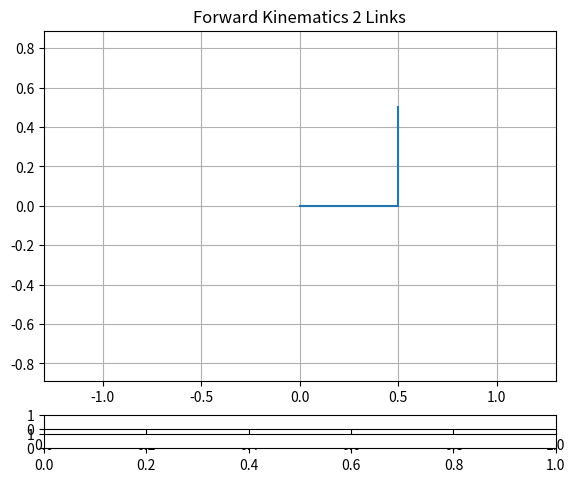

Python code for this plot: (Note: this script raises an exception after producing the figure.)
import numpy as np
import matplotlib.pyplot as plt
from matplotlib.widgets import Slider
import math

def FK(th, L):
    L1, L2 = L
    Th1, Th2 = th
    x0 = 0.0
    y0 = 0.0

    x1 = L1*math.cos(Th1)
    y1 = L1*math.sin(Th1)

    x2 = x1 + L2*math.cos(Th1 + Th2)
    y2 = y1 + L2*math.sin(Th1 + Th2)

    return np.array([[x0, y0], [x1, y1], [x2, y2]])

def main():
    L1 = 0.5
    L2 = 0.5

    L = [L1, L2]
    th = [0.0*math.pi, 0.5*math.pi]

    p = FK(th, L)
    fig, ax = plt.subplots()
    plt.title('Forward Kinematics 2 Links')
    plt.axis('equal')
    plt.subplots_adjust(left=.1, bottom=0.15)
    plt.xlim([-1.3, 1.3])
    plt.ylim([-1.3, 1.3])
    plt.grid()
    graph, = plt.plot(p.T[0], p.T[1])

    slider1_pos = plt.axes([0.1, 0.05, 0.8, 0.03])
    slider2_pos = plt.axes([0.1, 0.01, 0.8, 0.03])

    def update_th1(slider_val):
        th[0] = slider_val

        p = FK(th, L)

        graph.set_data(p.T[0], p.T[1])
        graph.set_linestyle('-')
        graph.set_linewidth(5)
        graph.set_marker('o')
        graph.set_markerfacecolor('g')
        graph.set_markeredgecolor('g')
        graph.set_markersize(15)

        fig.canvas.draw_idle()

    def update_th2(slider_val):
        th[1] = slider_val

        p = FK(th, L)

        graph.set_data(p.T[0], p.T[1])
        graph.set_linestyle('-')
        graph.set_linewidth(5)
        graph.set_marker('o')
        graph.set_markerfacecolor('g')
        graph.set_markeredgecolor('g')
        graph.set_markersize(15)

        fig.canvas.draw_idle()

    threshold_slider1 = Slider(
        slider1_pos, 'th1', -1.0*math.pi, 1.0*math.pi, 0.0*math.pi)
    threshold_slider2 = Slider(
        slider2_pos, 'th2', -1.0*math.pi, 1.0*math.pi, 0.0*math.pi)

    threshold_slider1.on_changed(update_th1)
    threshold_slider2.on_changed(update_th2)

    graph.set_linestyle('-')
    graph.set_linewidth(5)
    graph.set_marker('o')
    graph.set_markerfacecolor('g')
    graph.set_markeredgecolor('g')
    graph.set_markersize(15)
    plt.grid()
    plt.show()

main()
